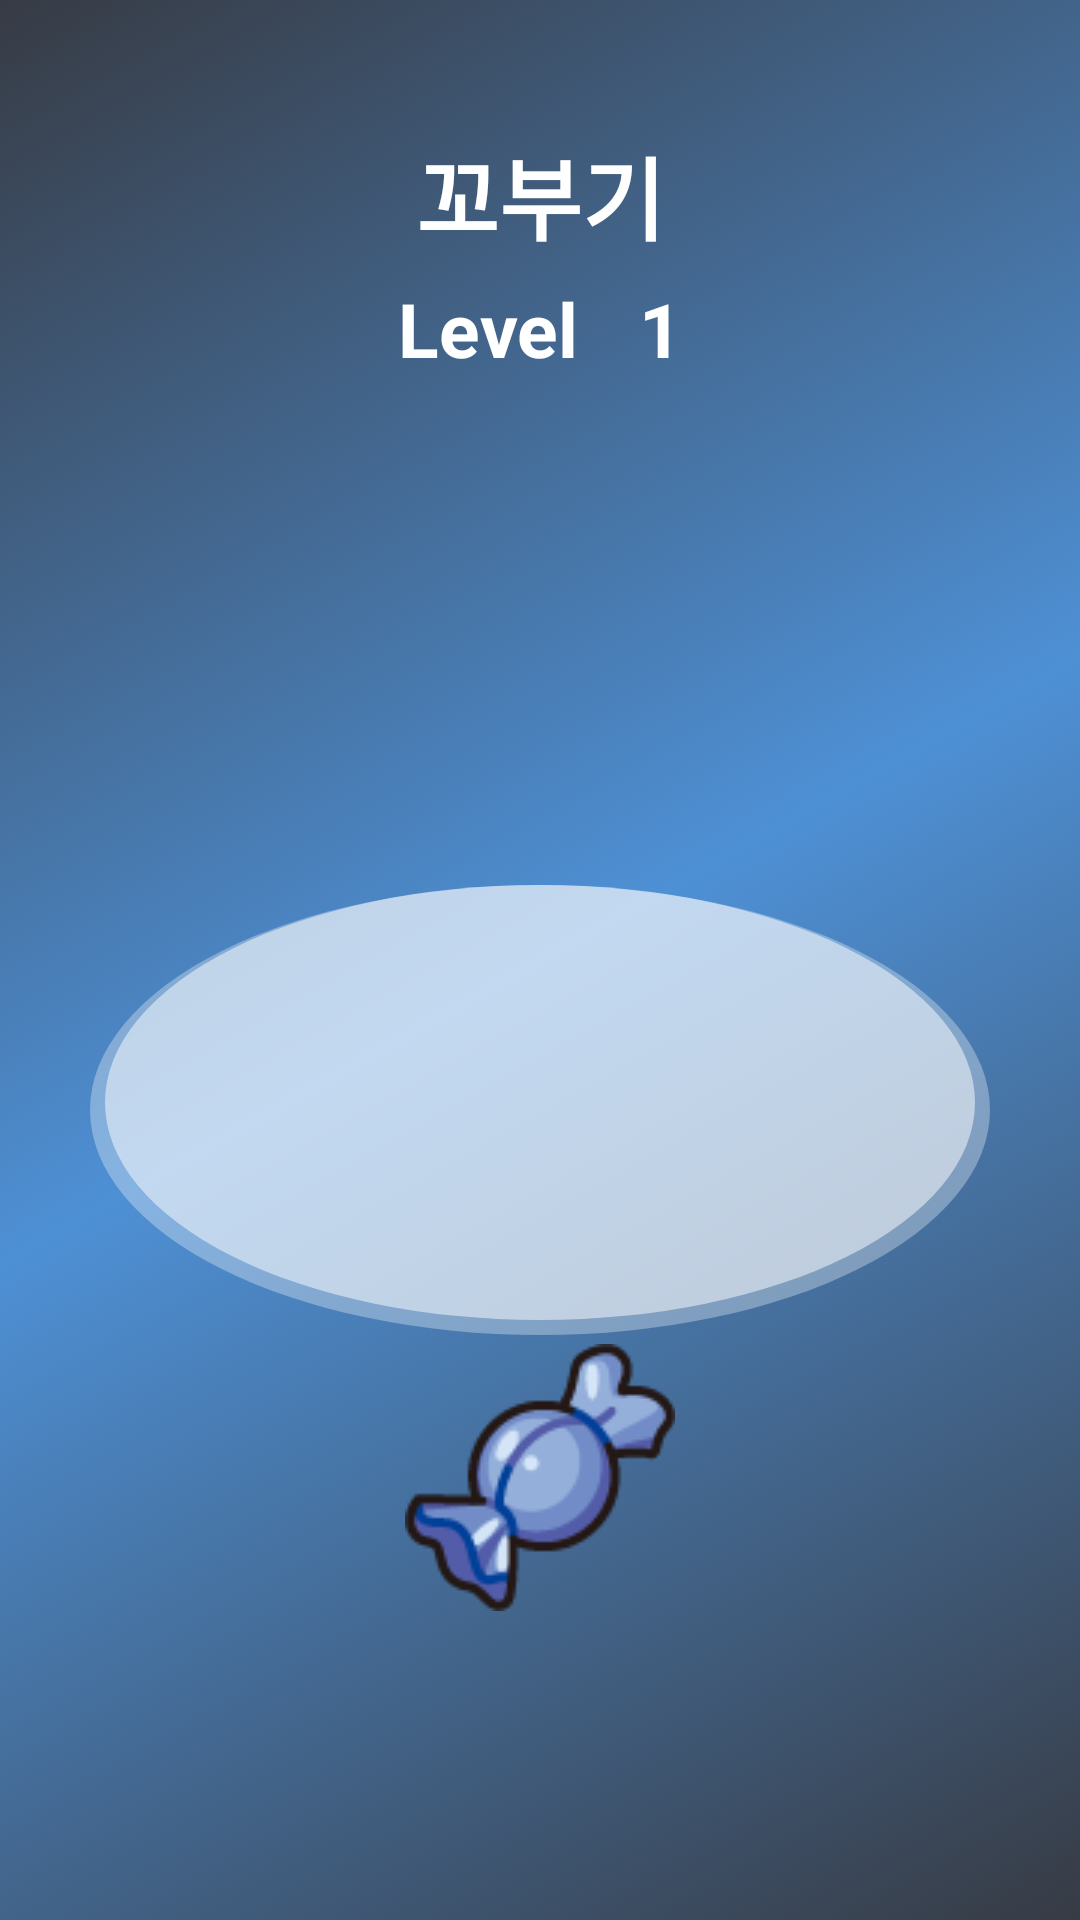

Produce the Android XML layout that renders to this screen, including the resource entries it uses.
<!-- AndroidManifest.xml: application theme Theme.PokemonBreeding -->
<!-- res/layout/fragment_water.xml -->
<?xml version="1.0" encoding="utf-8"?>
<androidx.constraintlayout.widget.ConstraintLayout xmlns:android="http://schemas.android.com/apk/res/android"
    xmlns:app="http://schemas.android.com/apk/res-auto"
    android:layout_width="match_parent"
    android:layout_height="match_parent"
    android:background="@drawable/bg_water_gradient">

    <Button
        android:id="@+id/pokemon_name"
        android:layout_width="wrap_content"
        android:layout_height="wrap_content"
        android:background="@android:color/transparent"
        android:text="@string/squirtle"
        android:textColor="#fff"
        android:textSize="30sp"
        android:textStyle="bold"
        app:layout_constraintBottom_toTopOf="@id/water_pokemon"
        app:layout_constraintEnd_toEndOf="parent"
        app:layout_constraintStart_toStartOf="parent"
        app:layout_constraintTop_toTopOf="parent" />

    <TextView
        android:id="@+id/level_string"
        android:layout_width="wrap_content"
        android:layout_height="wrap_content"
        android:text="@string/level"
        android:textColor="#fff"
        android:textSize="25sp"
        android:textStyle="bold"
        app:layout_constraintBottom_toTopOf="@id/water_pokemon"
        app:layout_constraintEnd_toStartOf="@id/pokemon_level"
        app:layout_constraintHorizontal_chainStyle="packed"
        app:layout_constraintStart_toStartOf="parent"
        app:layout_constraintTop_toBottomOf="@id/pokemon_name" />

    <TextView
        android:id="@+id/pokemon_level"
        android:layout_width="wrap_content"
        android:layout_height="wrap_content"
        android:layout_marginStart="20dp"
        android:text="1"
        android:textColor="#fff"
        android:textSize="25sp"
        android:textStyle="bold"
        app:layout_constraintBottom_toTopOf="@id/water_pokemon"
        app:layout_constraintEnd_toEndOf="parent"
        app:layout_constraintStart_toEndOf="@id/level_string"
        app:layout_constraintTop_toBottomOf="@id/pokemon_name" />

    <ImageView
        android:id="@+id/water_pokemon"
        android:layout_width="280dp"
        android:layout_height="280dp"
        android:layout_marginBottom="35dp"
        android:elevation="5dp"
        android:src="@drawable/img_water_squirtle"
        app:layout_constraintBottom_toBottomOf="@id/pokemon_field"
        app:layout_constraintEnd_toEndOf="parent"
        app:layout_constraintStart_toStartOf="parent" />

    <View
        android:id="@+id/pokemon_field"
        android:layout_width="300dp"
        android:layout_height="150dp"
        android:layout_marginTop="100dp"
        android:background="@drawable/bg_pokemon_field"
        app:layout_constraintBottom_toBottomOf="parent"
        app:layout_constraintEnd_toEndOf="parent"
        app:layout_constraintStart_toStartOf="parent"
        app:layout_constraintTop_toTopOf="parent" />

    <ImageButton
        android:id="@+id/candy_btn"
        android:layout_width="wrap_content"
        android:layout_height="wrap_content"
        android:layout_marginBottom="100dp"
        android:background="@android:color/transparent"
        android:elevation="5dp"
        android:src="@drawable/ic_rare_candy"
        app:layout_constraintBottom_toBottomOf="parent"
        app:layout_constraintEnd_toEndOf="parent"
        app:layout_constraintStart_toStartOf="parent"
        app:layout_constraintTop_toBottomOf="@id/pokemon_field" />

</androidx.constraintlayout.widget.ConstraintLayout>
<!-- resources referenced by this layout -->
<resources>
  <!-- drawable bg_pokemon_field (drawable) -->
  <?xml version="1.0" encoding="utf-8"?>
  <layer-list xmlns:android="http://schemas.android.com/apk/res/android">
      <item>
          <shape android:shape="oval">
              <solid android:color="#50FFFFFF" />
          </shape>
      </item>
      <item
          android:bottom="5dp"
          android:left="5dp"
          android:right="5dp">
          <shape android:shape="oval">
              <solid android:color="#80FFFFFF" />
          </shape>
      </item>
  </layer-list>
  <!-- drawable bg_water_gradient (drawable) -->
  <?xml version="1.0" encoding="utf-8"?>
  <selector xmlns:android="http://schemas.android.com/apk/res/android">
      <item>
          <shape>
              <gradient android:angle="135" android:centerColor="#4E90D5" android:endColor="#373B44" android:startColor="#373B44" />
          </shape>
      </item>
  </selector>
  <!-- drawable ic_rare_candy: png bitmap (drawable, 3322 bytes) -->
  <string name="level">Level</string>
  <string name="squirtle">꼬부기</string>
  <style name="Theme.PokemonBreeding" parent="Theme.AppCompat.DayNight.NoActionBar">
          
          <item name="colorPrimary">@color/purple_500</item>
          <item name="colorPrimaryVariant">@color/purple_700</item>
          <item name="colorOnPrimary">@color/white</item>
          
          <item name="colorSecondary">@color/teal_200</item>
          <item name="colorSecondaryVariant">@color/teal_700</item>
          <item name="colorOnSecondary">@color/black</item>
          
  
          <item name="android:windowTranslucentStatus">true</item>
          
      </style>
  <!-- not gathered from this repository: default colours our renderer supplied (Android Studio template values) -->
  <color name="purple_500">#FF6200EE</color>
  <color name="purple_700">#FF3700B3</color>
  <color name="teal_200">#FF03DAC5</color>
  <color name="teal_700">#FF018786</color>
  <color name="black">#FF000000</color>
  <color name="white">#FFFFFFFF</color>
</resources>
